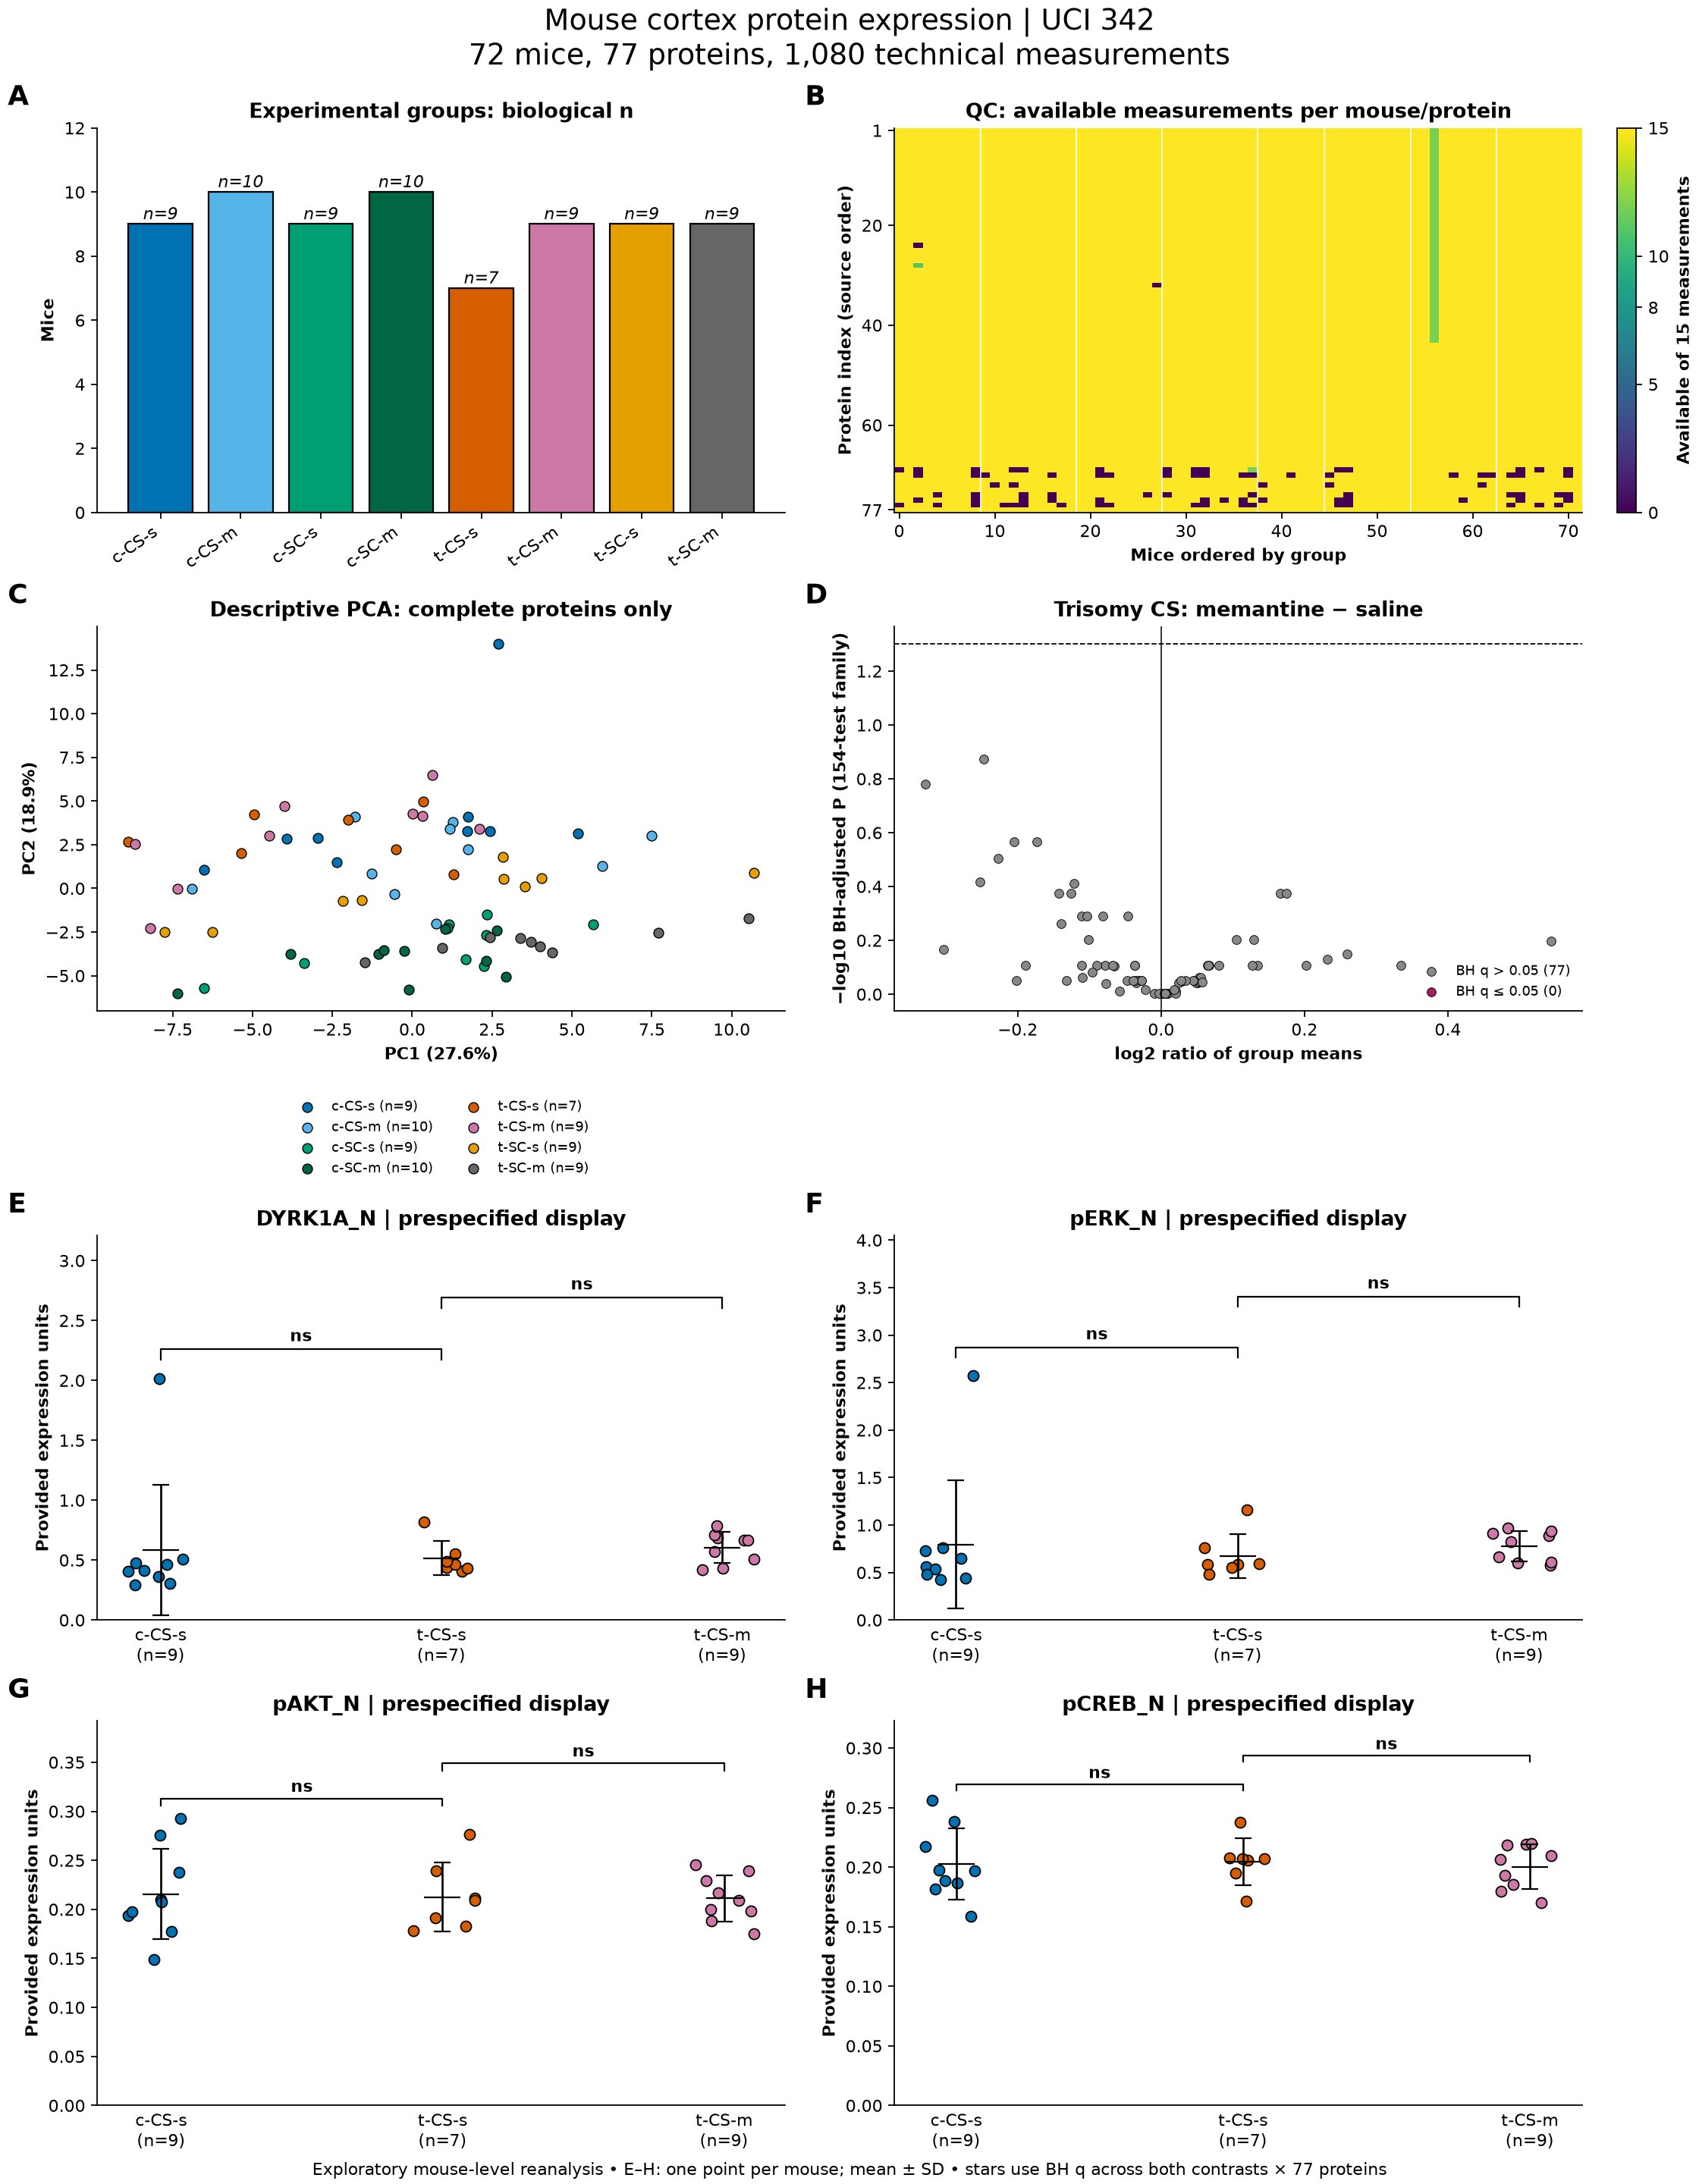

This figure's Python source:
"""Audited UCI mouse-protein case study; download only with --download.

Run: python example_biology.py --download --directory local/mice-case
Offline: python example_biology.py --archive local/uci-mice.zip --directory local/mice-case
This explicit exploratory workflow is not the generic analyze command or the source paper's model.
"""
import argparse
from collections import Counter, defaultdict
import csv
import hashlib
import io
import importlib.metadata
import json
from pathlib import Path
import re
import tempfile
import urllib.request
import zipfile

import numpy as np
from scipy import stats

GROUPS = ['c-CS-s','c-CS-m','c-SC-s','c-SC-m','t-CS-s','t-CS-m','t-SC-s','t-SC-m']
COLORS = ['#0072B2','#56B4E9','#009E73','#006644','#D55E00','#CC79A7','#E69F00','#666666']
COUNTS = [9,10,9,10,7,9,9,9]
DISPLAY = ['DYRK1A_N','pERK_N','pAKT_N','pCREB_N']
CONTRASTS = [('trisomy_CS_drug','t-CS-m','t-CS-s'),('CS_genotype_saline','t-CS-s','c-CS-s')]
ARCHIVE_HASH = '5b46e1f4e104506397db9c1968e7ea43adceec844a2f55ed5cb38a944057a26d'
MEMBER_HASH = 'af7e7fa94ffb82f4edb4590d46d9c9075b71b2c3ede8d37934bef569c251e3c1'
URL = 'https://archive.ics.uci.edu/static/public/342/mice+protein+expression.zip'
MEMBER = 'Data_Cortex_Nuclear.xls'


def sha(b):
    return hashlib.sha256(b).hexdigest()


def adjust(pvalues, method='BH'):
    """BH or BY adjusted P, retaining declared family slots. Nonfinite values fail."""
    p = np.asarray(pvalues, dtype=float)
    if p.ndim != 1 or len(p) == 0 or not np.all(np.isfinite(p)) or np.any((p < 0) | (p > 1)):
        raise ValueError('Expected a nonempty finite P vector in [0,1]')
    if method not in ('BH','BY'):
        raise ValueError('Unknown adjustment')
    order = np.argsort(p, kind='stable'); m = len(p)
    factor = np.sum(1 / np.arange(1,m+1)) if method == 'BY' else 1.
    ranked = np.minimum.accumulate((p[order] * m * factor / np.arange(1,m+1))[::-1])[::-1]
    out = np.empty(m); out[order] = np.minimum(ranked,1)
    return out


def validate_records(records, proteins, expected_repeats=15):
    """No silently changing class labels, duplicate repeats, missing repeat IDs or nonfinite cells."""
    grouped = defaultdict(list); seen = set()
    for row in records:
        match = re.fullmatch(r'(.+)_([1-9][0-9]*)', str(row['MouseID']))
        if not match: raise ValueError('MouseID must end in an explicit repeat number')
        mouse, repeat = match.group(1), int(match.group(2))
        if (mouse,repeat) in seen: raise ValueError('Duplicate mouse/repeat identity')
        seen.add((mouse,repeat))
        if row['class'] not in GROUPS: raise ValueError('Unknown biological group')
        c,behavior,treatment = row['class'].split('-')
        expected = ('Control' if c=='c' else 'Ts65Dn', 'Memantine' if treatment=='m' else 'Saline', 'C/S' if behavior=='CS' else 'S/C')
        if tuple(row[k] for k in ('Genotype','Treatment','Behavior')) != expected:
            raise ValueError('Class disagrees with biological metadata')
        for p in proteins:
            v = row[p]
            if v is not None and (isinstance(v,bool) or not np.isfinite(v)):
                raise ValueError('Invalid protein expression value')
        grouped[mouse].append(row)
    for mouse,rows in grouped.items():
        if len({r['class'] for r in rows}) != 1: raise ValueError('Mouse changes biological group')
        repeats = {int(r['MouseID'].rsplit('_',1)[1]) for r in rows}
        if repeats != set(range(1,expected_repeats+1)): raise ValueError('Incomplete technical repeat identity set')
    return grouped


def aggregate(grouped, proteins, minimum=8, method='median'):
    if method not in ('median','mean'): raise ValueError('Unknown aggregation')
    if not isinstance(minimum,int) or minimum < 1: raise ValueError('Invalid minimum')
    mice = sorted(grouped, key=lambda m:(GROUPS.index(grouped[m][0]['class']),m))
    matrix = np.full((len(mice),len(proteins)),np.nan); available = np.zeros_like(matrix,dtype=int)
    for i,m in enumerate(mice):
        for j,p in enumerate(proteins):
            values = [r[p] for r in grouped[m] if r[p] is not None]
            available[i,j] = len(values)
            if len(values)>=minimum:
                matrix[i,j] = float(getattr(np,method)(values))
    return mice, matrix, available


def compare(matrix, labels, proteins):
    records=[]
    for contrast,a,b in CONTRASTS:
        for j,p in enumerate(proteins):
            x=matrix[np.array(labels)==a,j]; y=matrix[np.array(labels)==b,j]
            x=x[np.isfinite(x)]; y=y[np.isfinite(y)]
            r=dict(contrast=contrast,protein=p,a=a,b=b,n_a=len(x),n_b=len(y),status='not_testable')
            if min(len(x),len(y))>=3:
                va=np.var(x,ddof=1)/len(x); vb=np.var(y,ddof=1)/len(y)
                if va+vb>0:
                    se=np.sqrt(va+vb); df=(va+vb)**2/(va**2/(len(x)-1)+vb**2/(len(y)-1))
                    effect=float(np.mean(x)-np.mean(y)); t=effect/se
                    pval=float(2*stats.t.sf(abs(t),df)); delta=float(stats.t.ppf(.975,df)*se)
                    fold=float(np.log2(np.mean(x)/np.mean(y))) if min(np.mean(x),np.mean(y))>0 else None
                    r.update(status='tested',mean_a=float(np.mean(x)),mean_b=float(np.mean(y)),
                             difference=effect,ci_low=effect-delta,ci_high=effect+delta,
                             log2_ratio_of_means=fold,t=float(t),df=float(df),p=pval)
            records.append(r)
    # Missing tests occupy their planned family position but never receive an inferential result.
    pvals=[r.get('p',1.) for r in records]
    bh=adjust(pvals); by=adjust(pvals,'BY')
    for r,q,qby in zip(records,bh,by):
        r.update(q_bh=float(q) if r['status']=='tested' else None,q_by=float(qby) if r['status']=='tested' else None)
    return records


def pca_complete(matrix):
    keep=np.all(np.isfinite(matrix),axis=0) & (np.nanstd(matrix,axis=0,ddof=1)>0)
    if np.sum(keep)<2: raise ValueError('PCA needs at least two complete variable proteins')
    x=matrix[:,keep]; z=(x-x.mean(0))/x.std(0,ddof=1)
    u,s,vt=np.linalg.svd(z,full_matrices=False)
    return u[:,:2]*s[:2], (s*s/np.sum(s*s))[:2],keep


def stars(p):
    return '****' if p<=.0001 else '***' if p<=.001 else '**' if p<=.01 else '*' if p<=.05 else 'ns'


def render(out,mice,labels,proteins,matrix,available,results,coords,explained):
    import matplotlib
    matplotlib.use('Agg')
    import matplotlib.pyplot as plt
    from matplotlib.text import Text
    plt.rcParams.update({'font.family':'DejaVu Sans','font.size':10,'axes.labelweight':'bold',
                         'axes.titleweight':'bold','svg.fonttype':'none','pdf.fonttype':42})
    fig,axes=plt.subplots(4,2,figsize=(14,18),layout='constrained')
    fig.suptitle('Mouse cortex protein expression | UCI 342\n72 mice, 77 proteins, 1,080 technical measurements',fontsize=17)
    for letter,ax in zip('ABCDEFGH',axes.flat):
        ax.text(-.13,1.06,letter,transform=ax.transAxes,fontweight='bold',fontsize=16)
        ax.spines[['top','right']].set_visible(False)
    ax=axes[0,0]; counts=[labels.count(g) for g in GROUPS]
    ax.bar(np.arange(8),counts,color=COLORS,edgecolor='black')
    ax.set_xticks(range(8),GROUPS,rotation=35,ha='right'); ax.set_ylim(0,12)
    for i,n in enumerate(counts):ax.text(i,n+.15,f'n={n}',ha='center',fontstyle='italic')
    ax.set(title='Experimental groups: biological n',ylabel='Mice')
    ax=axes[0,1]; im=ax.imshow(available.T,aspect='auto',vmin=0,vmax=15,cmap='viridis',interpolation='nearest')
    ax.set(title='QC: available measurements per mouse/protein',xlabel='Mice ordered by group',ylabel='Protein index (source order)')
    ax.set_yticks([0,19,39,59,76],[1,20,40,60,77])
    bounds=np.cumsum(counts)
    for b in bounds[:-1]:ax.axvline(b-.5,color='white',lw=.7)
    fig.colorbar(im,ax=ax,label='Available of 15 measurements',ticks=[0,5,8,10,15])
    ax=axes[1,0]
    for g,c in zip(GROUPS,COLORS):
        mask=np.array(labels)==g;ax.scatter(coords[mask,0],coords[mask,1],s=34,c=c,edgecolors='black',linewidths=.6,label=f'{g} (n={int(mask.sum())})')
    ax.set(title='Descriptive PCA: complete proteins only',xlabel=f'PC1 ({explained[0]:.1%})',ylabel=f'PC2 ({explained[1]:.1%})')
    ax.legend(fontsize=8,ncol=2,loc='upper center',bbox_to_anchor=(.5,-.2),frameon=False)
    ax=axes[1,1];primary=[r for r in results if r['contrast']==CONTRASTS[0][0] and r['status']=='tested' and r['log2_ratio_of_means'] is not None]
    for sig,c,label in [(False,'#888888','BH q > 0.05'),(True,'#A02060','BH q ≤ 0.05')]:
        selected=[r for r in primary if (r['q_bh']<=.05)==sig]
        ax.scatter([r['log2_ratio_of_means'] for r in selected],[-np.log10(max(r['q_bh'],1e-300)) for r in selected],c=c,s=28,edgecolor='black',lw=.4,label=f'{label} ({len(selected)})')
    ax.axhline(-np.log10(.05),ls='--',c='black',lw=.8); ax.axvline(0,c='black',lw=.7)
    ax.set(title='Trisomy CS: memantine − saline',xlabel='log2 ratio of group means',ylabel='−log10 BH-adjusted P (154-test family)');ax.legend(fontsize=8,frameon=False)
    order=['c-CS-s','t-CS-s','t-CS-m'];rng=np.random.default_rng(342)
    for ax,p in zip(axes[2:,:].flat,DISPLAY):
        j=proteins.index(p); allvalues=[]; upper=[]
        for i,g in enumerate(order):
            v=matrix[np.array(labels)==g,j];v=v[np.isfinite(v)];allvalues.extend(v)
            ax.scatter(i+rng.uniform(-.12,.12,len(v)),v,s=40,c=COLORS[GROUPS.index(g)],edgecolor='black',lw=.8,zorder=3)
            mean=np.mean(v);sd=np.std(v,ddof=1);upper.extend([mean+sd,max(v)])
            ax.errorbar(i,mean,yerr=sd,fmt='_',ms=22,color='black',capsize=5,elinewidth=1.2,zorder=5)
        span=max(max(upper)-min(allvalues),.05);start=max(upper)+.14*span
        for level,(cid,a,b) in enumerate(CONTRASTS[::-1]):
            r=next(r for r in results if r['protein']==p and r['contrast']==cid)
            x1,x2=sorted((order.index(a),order.index(b)));y=start+level*.25*span
            ax.plot([x1,x1,x2,x2],[y-.05*span,y,y,y-.05*span],c='black',lw=1)
            ax.text((x1+x2)/2,y+.02*span,stars(r['q_bh']) if r['q_bh'] is not None else 'NA',ha='center',va='bottom',fontsize=10,fontweight='bold')
        ax.set_ylim(bottom=min(0,min(allvalues)-.1*span),top=start+.55*span)
        ax.set_xticks(range(3),[f'{g}\n(n={int(np.isfinite(matrix[np.array(labels)==g,j]).sum())})' for g in order])
        ax.set(title=p+' | prespecified display',ylabel='Provided expression units');ax.tick_params(axis='x',length=0)
    fig.supxlabel('Exploratory mouse-level reanalysis • E–H: one point per mouse; mean ± SD • stars use BH q across both contrasts × 77 proteins',fontsize=10)
    fig.canvas.draw();renderer=fig.canvas.get_renderer();box=fig.bbox
    for t in fig.findobj(Text):
        if t.get_visible() and t.get_text():
            b=t.get_window_extent(renderer)
            if b.x0 < -2 or b.y0 < -2 or b.x1>box.width+2 or b.y1>box.height+2:
                raise ValueError('Text outside figure: '+t.get_text())
    for ext in ('png','svg','pdf'):fig.savefig(out/f'figure.{ext}',dpi=160)
    plt.close(fig)


def write_csv(path, rows):
    keys=list(dict.fromkeys(k for r in rows for k in r))
    with path.open('w',newline='',encoding='utf-8') as f:
        w=csv.DictWriter(f,fieldnames=keys);w.writeheader();w.writerows(rows)


def run(archive, directory):
    import xlrd
    raw=Path(archive).read_bytes()
    if sha(raw)!=ARCHIVE_HASH:raise ValueError('UCI archive hash changed; review source before updating the pin')
    with zipfile.ZipFile(io.BytesIO(raw)) as z:
        info=z.getinfo(MEMBER)
        if info.file_size>5_000_000:raise ValueError('Oversized source member')
        source=z.read(MEMBER)
    if sha(source)!=MEMBER_HASH:raise ValueError('Source workbook hash differs')
    book=xlrd.open_workbook(file_contents=source);s=book.sheet_by_name('Hoja1');header=s.row_values(0)
    proteins=header[1:-4]
    if len(header)!=82 or len(proteins)!=77 or len(set(header))!=82 or any(not p.endswith('_N') for p in proteins):raise ValueError('Unexpected source schema')
    records=[]
    for i in range(1,s.nrows):
        r=dict(zip(header,s.row_values(i)));r['source_row']=i+1
        for p in proteins:
            r[p]=None if r[p]=='' else float(r[p])
        records.append(r)
    grouped=validate_records(records,proteins)
    if len(records)!=1080 or len(grouped)!=72:raise ValueError('Unexpected source dimensions')
    if Counter(rows[0]['class'] for rows in grouped.values())!=dict(zip(GROUPS,COUNTS)):raise ValueError('Source group counts differ')
    mice,matrix,available=aggregate(grouped,proteins);labels=[grouped[m][0]['class'] for m in mice]
    results=compare(matrix,labels,proteins)
    _,means,_=aggregate(grouped,proteins,method='mean');sensitivity=compare(means,labels,proteins)
    for r,sens in zip(results,sensitivity):
        r.update(mean_aggregation_p=sens.get('p'),mean_aggregation_q_bh=sens['q_bh'],mean_aggregation_difference=sens.get('difference'))
    coords,explained,keep=pca_complete(matrix)
    report=dict(schema_version=1,command='public_biology_example',status='computed_exploratory',
                source_url=URL,dataset_doi='10.24432/C50S3Z',license='CC BY 4.0',archive_sha256=sha(raw),workbook_sha256=sha(source),
                source_rows=len(records),biological_mice=len(mice),proteins=len(proteins),groups=dict(zip(GROUPS,COUNTS)),
                negative_measurements=[{'record':r['MouseID'],'protein':p,'value':r[p]} for r in records for p in proteins if r[p] is not None and r[p]<0],
                missing_measurement_cells=sum(r[p] is None for r in records for p in proteins),
                unavailable_mouse_protein_cells=int(np.isnan(matrix).sum()),
                mice_with_unavailable_proteins={m:int(np.isnan(matrix[i]).sum()) for i,m in enumerate(mice) if np.isnan(matrix[i]).any()},
                executed_settings={'primary_aggregation':'median','minimum_measurements':8,'sensitivity_aggregation':'mean','test':'two-sided Welch t','family_size':154,'primary_correction':'BH','sensitivity_correction':'BY','alpha':.05,'imputation_for_tests':False,'confidence_intervals':'pointwise 95%, unadjusted','jitter_seed':342},
                family_size=len(results),tested=sum(r['status']=='tested' for r in results),
                bh_significant={cid:sum(r['contrast']==cid and r['q_bh'] is not None and r['q_bh']<=.05 for r in results) for cid,_,_ in CONTRASTS},
                by_significant={cid:sum(r['contrast']==cid and r['q_by'] is not None and r['q_by']<=.05 for r in results) for cid,_,_ in CONTRASTS},
                aggregation_decision_changes=sum((r['q_bh'] is not None and r['q_bh']<=.05)!=(r['mean_aggregation_q_bh'] is not None and r['mean_aggregation_q_bh']<=.05) for r in results),
                pca_proteins=[p for p,k in zip(proteins,keep) if k],pca_explained_variance=explained.tolist(),
                pca_imputation=False,excluded_mice=[],native_prism=False,visual_review_required=True,
                versions={k:importlib.metadata.version(k) for k in ('numpy','scipy','matplotlib','xlrd')},
                plan=json.loads(Path(__file__).with_name('example_biology_plan.json').read_text()))
    # Numerical cross-check against SciPy's implementation for EVERY test, not only selected hits.
    for r in results:
        if r['status']=='tested':
            j=proteins.index(r['protein']);x=matrix[np.array(labels)==r['a'],j];y=matrix[np.array(labels)==r['b'],j]
            check=stats.ttest_ind(x[np.isfinite(x)],y[np.isfinite(y)],equal_var=False)
            ci=check.confidence_interval()
            if not np.allclose([r['t'],r['df'],r['p'],r['ci_low'],r['ci_high']],[check.statistic,check.df,check.pvalue,ci.low,ci.high],rtol=1e-10,atol=1e-14):raise ValueError('Welch cross-check failed')
    for method,key in [('bh','q_bh'),('by','q_by')]:
        reference=stats.false_discovery_control([r.get('p',1.) for r in results],method=method)
        if not np.allclose([r[key] if r[key] is not None else reference[i] for i,r in enumerate(results)],reference,rtol=1e-12):raise ValueError('FDR cross-check failed')
    if sha(Path(archive).read_bytes())!=sha(raw):raise ValueError('Source changed during run')
    out=Path(directory)
    if out.exists():raise FileExistsError('Output must be a new directory')
    out.parent.mkdir(parents=True,exist_ok=True)
    with tempfile.TemporaryDirectory(dir=out.parent,prefix='.mice-stage-') as tmp:
        stage=Path(tmp);(stage/MEMBER).write_bytes(source)
        write_csv(stage/'contrasts.csv',results)
        summaries=[]
        for i,m in enumerate(mice):
            for j,p in enumerate(proteins):
                summaries.append(dict(mouse=m,group=labels[i],protein=p,value=None if np.isnan(matrix[i,j]) else float(matrix[i,j]),
                                      available=int(available[i,j]),source_rows=';'.join(str(r['source_row']) for r in grouped[m])))
        write_csv(stage/'mouse_summaries.csv',summaries)
        write_csv(stage/'source_values.csv',records)
        render(stage,mice,labels,proteins,matrix,available,results,coords,explained)
        report['output_sha256']={p.name:sha(p.read_bytes()) for p in sorted(stage.iterdir())}
        report['script_sha256']=sha(Path(__file__).read_bytes())
        report['plan_sha256']=sha(Path(__file__).with_name('example_biology_plan.json').read_bytes())
        (stage/'report.json').write_text(json.dumps(report,indent=2,allow_nan=False)+'\n')
        stage.rename(out)
    return report


def main():
    parser=argparse.ArgumentParser(description=__doc__)
    source=parser.add_mutually_exclusive_group(required=True);source.add_argument('--archive');source.add_argument('--download',action='store_true')
    parser.add_argument('--directory',required=True);args=parser.parse_args()
    if Path(args.directory).exists():parser.error('Output directory already exists')
    try:
        if args.download:
            with urllib.request.urlopen(URL,timeout=45) as response:
                raw=response.read(5_000_001)
            if len(raw)>5_000_000:raise ValueError('Download exceeds limit')
            with tempfile.TemporaryDirectory() as t:
                p=Path(t)/'source.zip';p.write_bytes(raw);report=run(p,args.directory)
        else:report=run(args.archive,args.directory)
    except (ValueError,OSError,zipfile.BadZipFile) as exc:parser.exit(2,str(exc)+'\n')
    print(json.dumps({k:report[k] for k in ('status','biological_mice','proteins','missing_measurement_cells','tested','bh_significant','by_significant','aggregation_decision_changes')},indent=2))


if __name__=='__main__':main()
